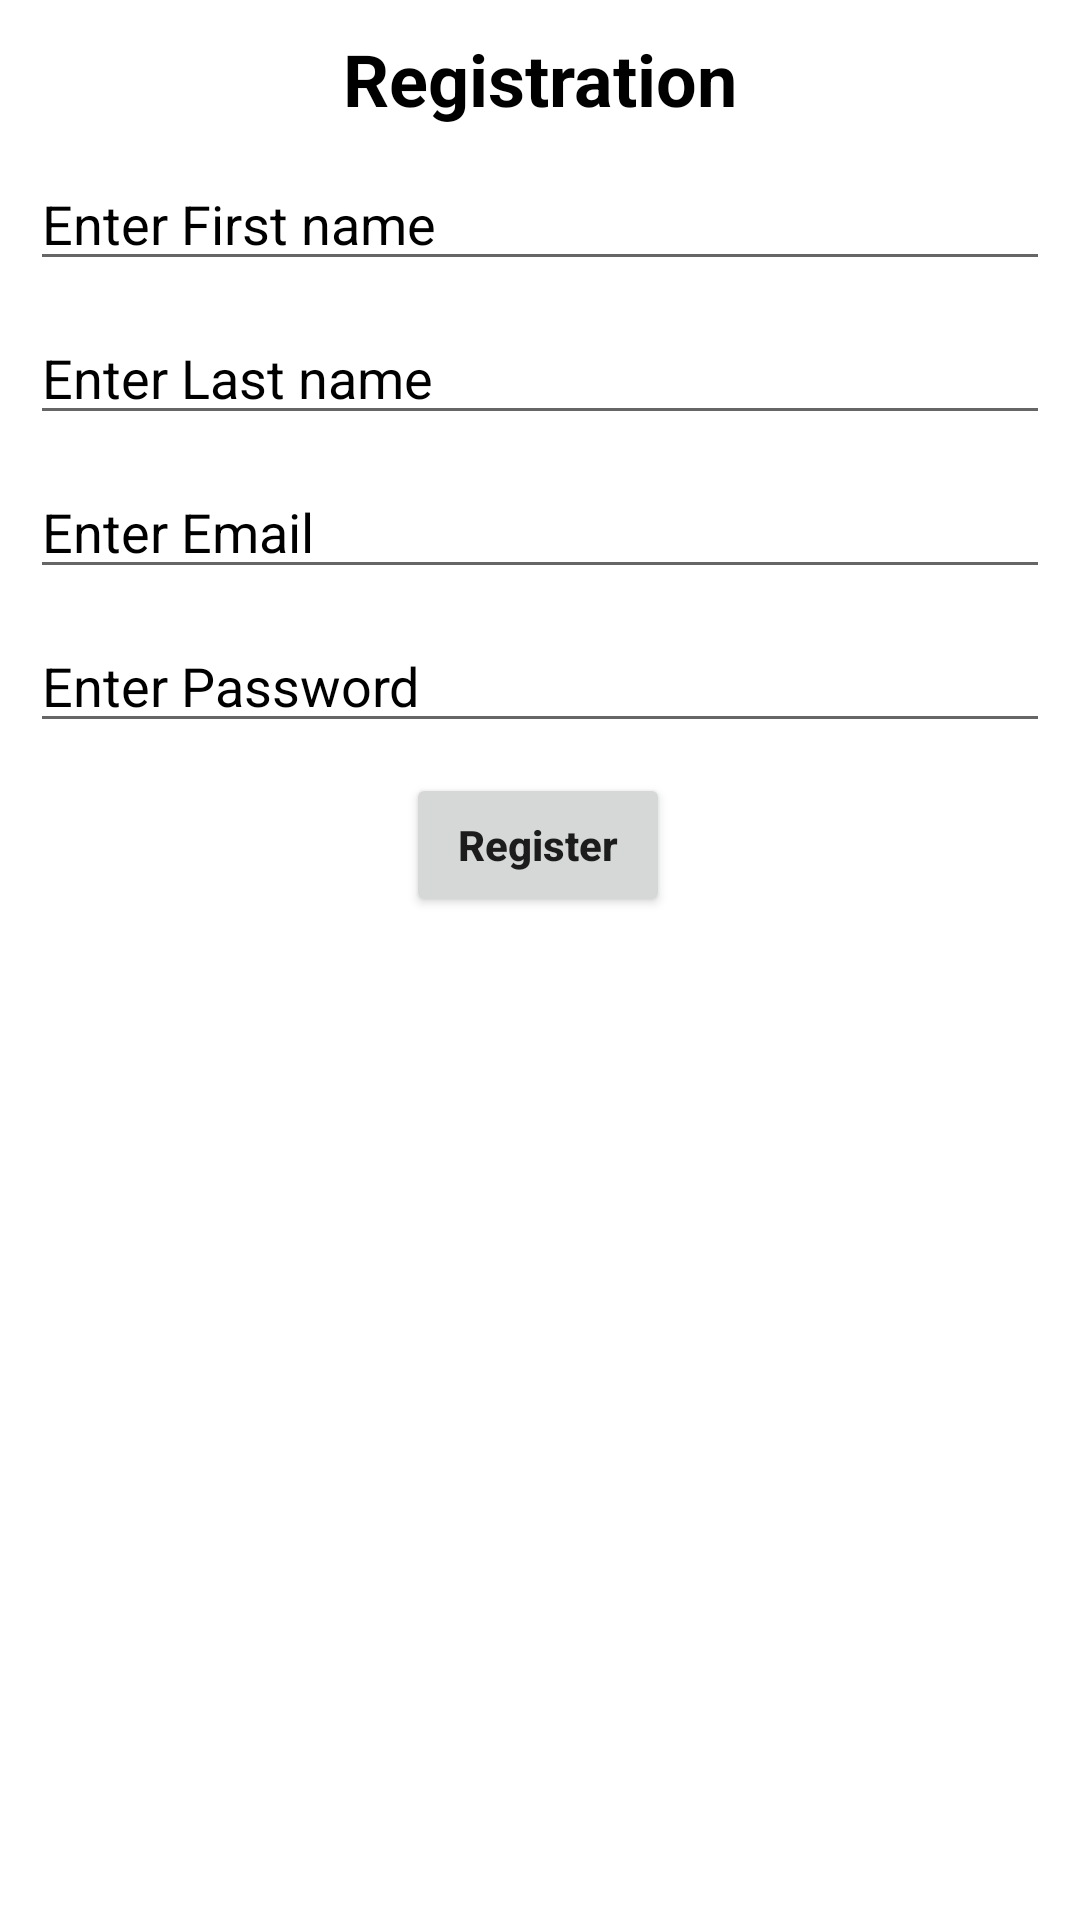

This screen was rendered from an Android layout file. Write that file and the resources it references.
<!-- AndroidManifest.xml: application theme Theme.ReadingAssistant -->
<!-- res/layout/fragment_register.xml -->
<?xml version="1.0" encoding="utf-8"?>
<androidx.constraintlayout.widget.ConstraintLayout xmlns:android="http://schemas.android.com/apk/res/android"
    xmlns:tools="http://schemas.android.com/tools"
    xmlns:app="http://schemas.android.com/apk/res-auto"
    android:layout_width="match_parent"
    android:layout_height="match_parent"
    tools:context=".fragments.RegisterFragment">

    <TextView android:id="@+id/titleTv"
        android:layout_width="wrap_content"
        android:layout_height="wrap_content"
        android:text="Registration"
        android:textSize="24sp"
        android:textStyle="bold"
        app:layout_constraintStart_toStartOf="parent"
        app:layout_constraintEnd_toEndOf="parent"
        app:layout_constraintTop_toTopOf="parent"
        android:textColor="#000000"
        android:layout_margin="10dp"
        />

    <EditText android:id="@+id/firstnameInput"
        android:layout_width="match_parent"
        android:layout_height="wrap_content"
        app:layout_constraintStart_toStartOf="parent"
        app:layout_constraintEnd_toEndOf="parent"
        app:layout_constraintTop_toBottomOf="@+id/titleTv"
        android:hint="Enter First name"
        android:textColorHint="#000000"
        android:textColor="#000000"
        android:layout_margin="10dp"
        />

    <EditText android:id="@+id/lastnameInput"
        android:layout_width="match_parent"
        android:layout_height="wrap_content"
        app:layout_constraintStart_toStartOf="parent"
        app:layout_constraintEnd_toEndOf="parent"
        app:layout_constraintTop_toBottomOf="@+id/firstnameInput"
        android:hint="Enter Last name"
        android:textColorHint="#000000"
        android:textColor="#000000"
        android:layout_margin="10dp"
        />

    <EditText android:id="@+id/usernameInput"
        android:layout_width="match_parent"
        android:layout_height="wrap_content"
        app:layout_constraintStart_toStartOf="parent"
        app:layout_constraintEnd_toEndOf="parent"
        app:layout_constraintTop_toBottomOf="@+id/lastnameInput"
        android:hint="Enter Email"
        android:textColorHint="#000000"
        android:textColor="#000000"
        android:layout_margin="10dp"
        />

    <EditText android:id="@+id/passwordInput"
        android:layout_width="match_parent"
        android:layout_height="wrap_content"
        app:layout_constraintStart_toStartOf="parent"
        app:layout_constraintEnd_toEndOf="parent"
        app:layout_constraintTop_toBottomOf="@+id/usernameInput"
        android:hint="Enter Password"
        android:textColorHint="#000000"
        android:inputType="textPassword"
        android:textColor="#000000"
        android:layout_margin="10dp"
        />

    <Button
        android:id="@+id/registerButton"
        android:layout_width="wrap_content"
        android:layout_height="wrap_content"
        android:layout_margin="10dp"
        android:layout_marginTop="252dp"
        android:text="Register"
        android:textAllCaps="false"
        android:textStyle="bold"
        app:layout_constraintEnd_toEndOf="parent"
        app:layout_constraintHorizontal_bias="0.498"
        app:layout_constraintStart_toStartOf="parent"
        app:layout_constraintTop_toBottomOf="@+id/passwordInput"
        />


</androidx.constraintlayout.widget.ConstraintLayout>
<!-- resources referenced by this layout -->
<resources>
  <style name="Theme.ReadingAssistant" parent="Theme.MaterialComponents.DayNight.DarkActionBar">
          
          <item name="colorPrimary">@color/purple_500</item>
          <item name="colorPrimaryVariant">@color/purple_700</item>
          <item name="colorOnPrimary">@color/white</item>
          
          <item name="colorSecondary">@color/teal_200</item>
          <item name="colorSecondaryVariant">@color/teal_700</item>
          <item name="colorOnSecondary">@color/black</item>
          
          <item name="android:statusBarColor" tools:targetApi="l">?attr/colorPrimaryVariant</item>
          
      </style>
  <color name="purple_500">#FF6200EE</color>
  <color name="purple_700">#FF3700B3</color>
  <color name="white">#FFFFFFFF</color>
  <color name="teal_200">#FF03DAC5</color>
  <color name="teal_700">#FF018786</color>
  <color name="black">#FF000000</color>
</resources>
